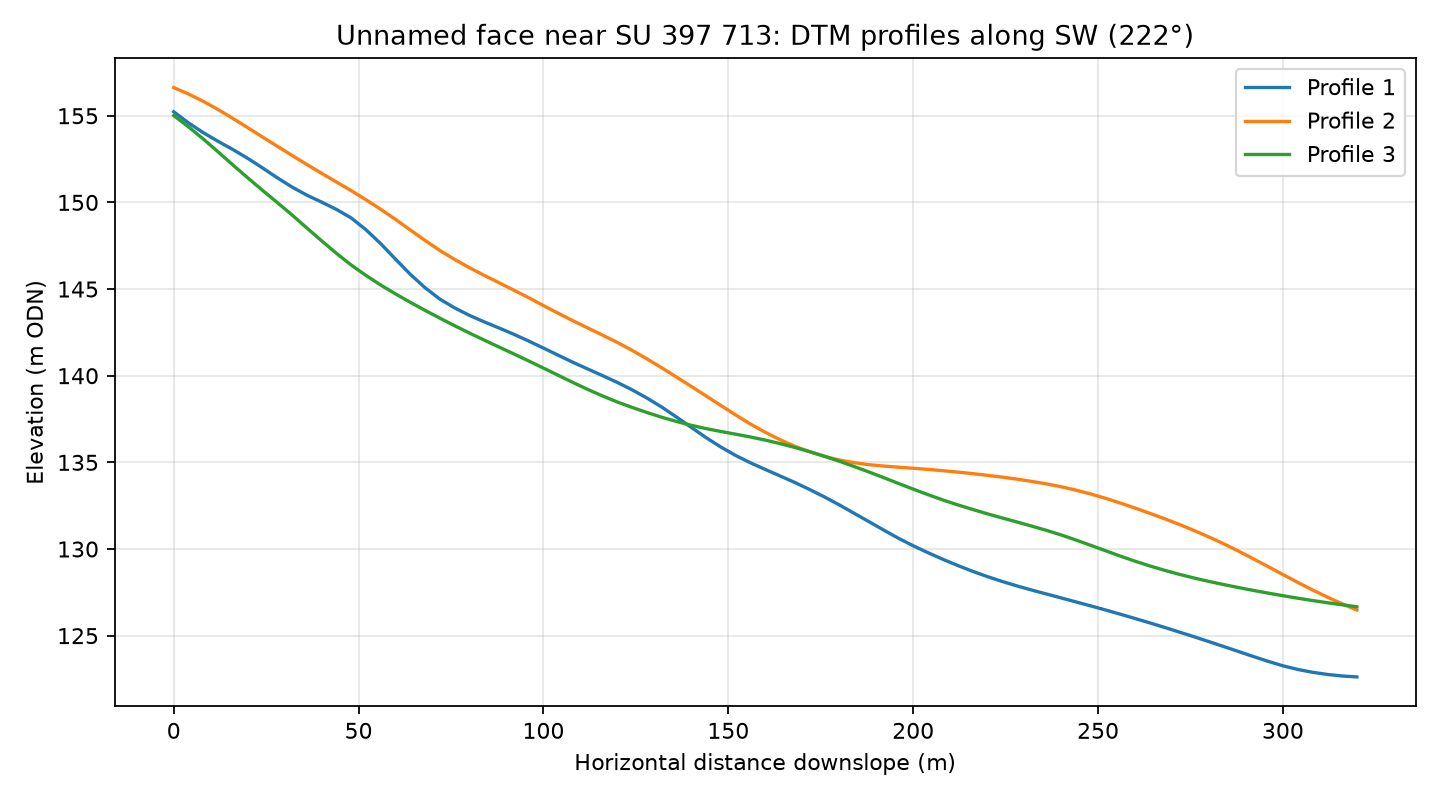

The table this chart was drawn from, first rows:
profile, distance_m, elevation_m
1, 0.0, 155.2
1, 4.0, 154.6
1, 8.0, 154
1, 12.0, 153.5
1, 16.0, 153.1
1, 20.0, 152.5
1, 24.0, 152
1, 28.0, 151.4
1, 32.0, 150.9
1, 36.0, 150.4
1, 40.0, 150
1, 44.0, 149.6
1, 48.0, 149.1
1, 52.0, 148.4
1, 56.0, 147.6
1, 60.0, 146.7
1, 64.0, 145.8
1, 68.0, 145.1
1, 72.0, 144.4
1, 76.0, 143.9
1, 80.0, 143.5
1, 84.0, 143.1
1, 88.0, 142.8
1, 92.0, 142.4
1, 96.0, 142
1, 100.0, 141.6
1, 104.0, 141.2
1, 108.0, 140.8
1, 112.0, 140.4
1, 116.0, 140
1, 120.0, 139.6
1, 124.0, 139.2
1, 128.0, 138.7
1, 132.0, 138.2
1, 136.0, 137.6
1, 140.0, 137
1, 144.0, 136.4
1, 148.0, 135.9
1, 152.0, 135.4
1, 156.0, 135
1, 160.0, 134.6
1, 164.0, 134.2
1, 168.0, 133.8
1, 172.0, 133.4
1, 176.0, 133
1, 180.0, 132.5
1, 184.0, 132.1
1, 188.0, 131.6
1, 192.0, 131.1
1, 196.0, 130.6
1, 200.0, 130.2
1, 204.0, 129.8
1, 208.0, 129.4
1, 212.0, 129.1
1, 216.0, 128.7
1, 220.0, 128.4
1, 224.0, 128.1
1, 228.0, 127.9
1, 232.0, 127.6
1, 236.0, 127.4
... 183 more rows
